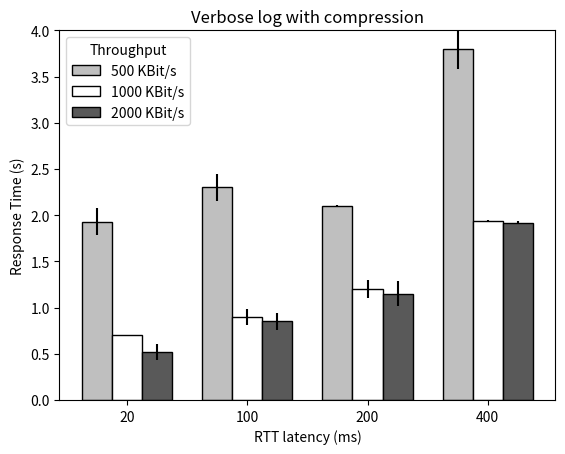

Generate this figure with matplotlib:
from matplotlib.backends.backend_pdf import PdfPages
import matplotlib.pyplot as plt
import numpy as np

fig, ax = plt.subplots()

ind = np.arange(0, 8, 2)
width = 0.5

result1 = (1.93, 2.3, 2.1, 3.8)
result2 = (0.7, 0.9, 1.2, 1.94)
result3 = (0.52, 0.85, 1.15, 1.92)
results1_std = (0.147, 0.15, 0.012, 0.22)
results2_std = (0.008, 0.084, 0.097, 0.012)
results3_std = (0.09, 0.089, 0.133,  0.013)

rects1 = ax.bar(ind, result1, width, color='0.75', edgecolor='k', yerr=results1_std)
rects2 = ax.bar(ind + width, result2, width, color='w', edgecolor='k', yerr=results2_std)
rects3 = ax.bar(ind + 2*width, result3, width, color='0.35', edgecolor='k', yerr=results3_std)

ax.set_xlabel('RTT latency (ms)')
ax.set_ylabel('Response Time (s)')
x1, x2, y1, y2 = plt.axis()
plt.axis((x1, x2, 0, 4))
plt.title('Verbose log with compression')
ax.set_yticks(np.arange(0, 4.5, 0.5))
ax.set_xticks(ind+width)
ax.set_xticklabels(('20', '100', '200', '400'))
ax.legend( (rects1[0], rects2[0], rects3[0]), ('500 KBit/s', '1000 KBit/s', '2000 KBit/s'), title="Throughput")

pp = PdfPages('comp_att.pdf')
pp.savefig(fig)
pp.close()
plt.show() 
